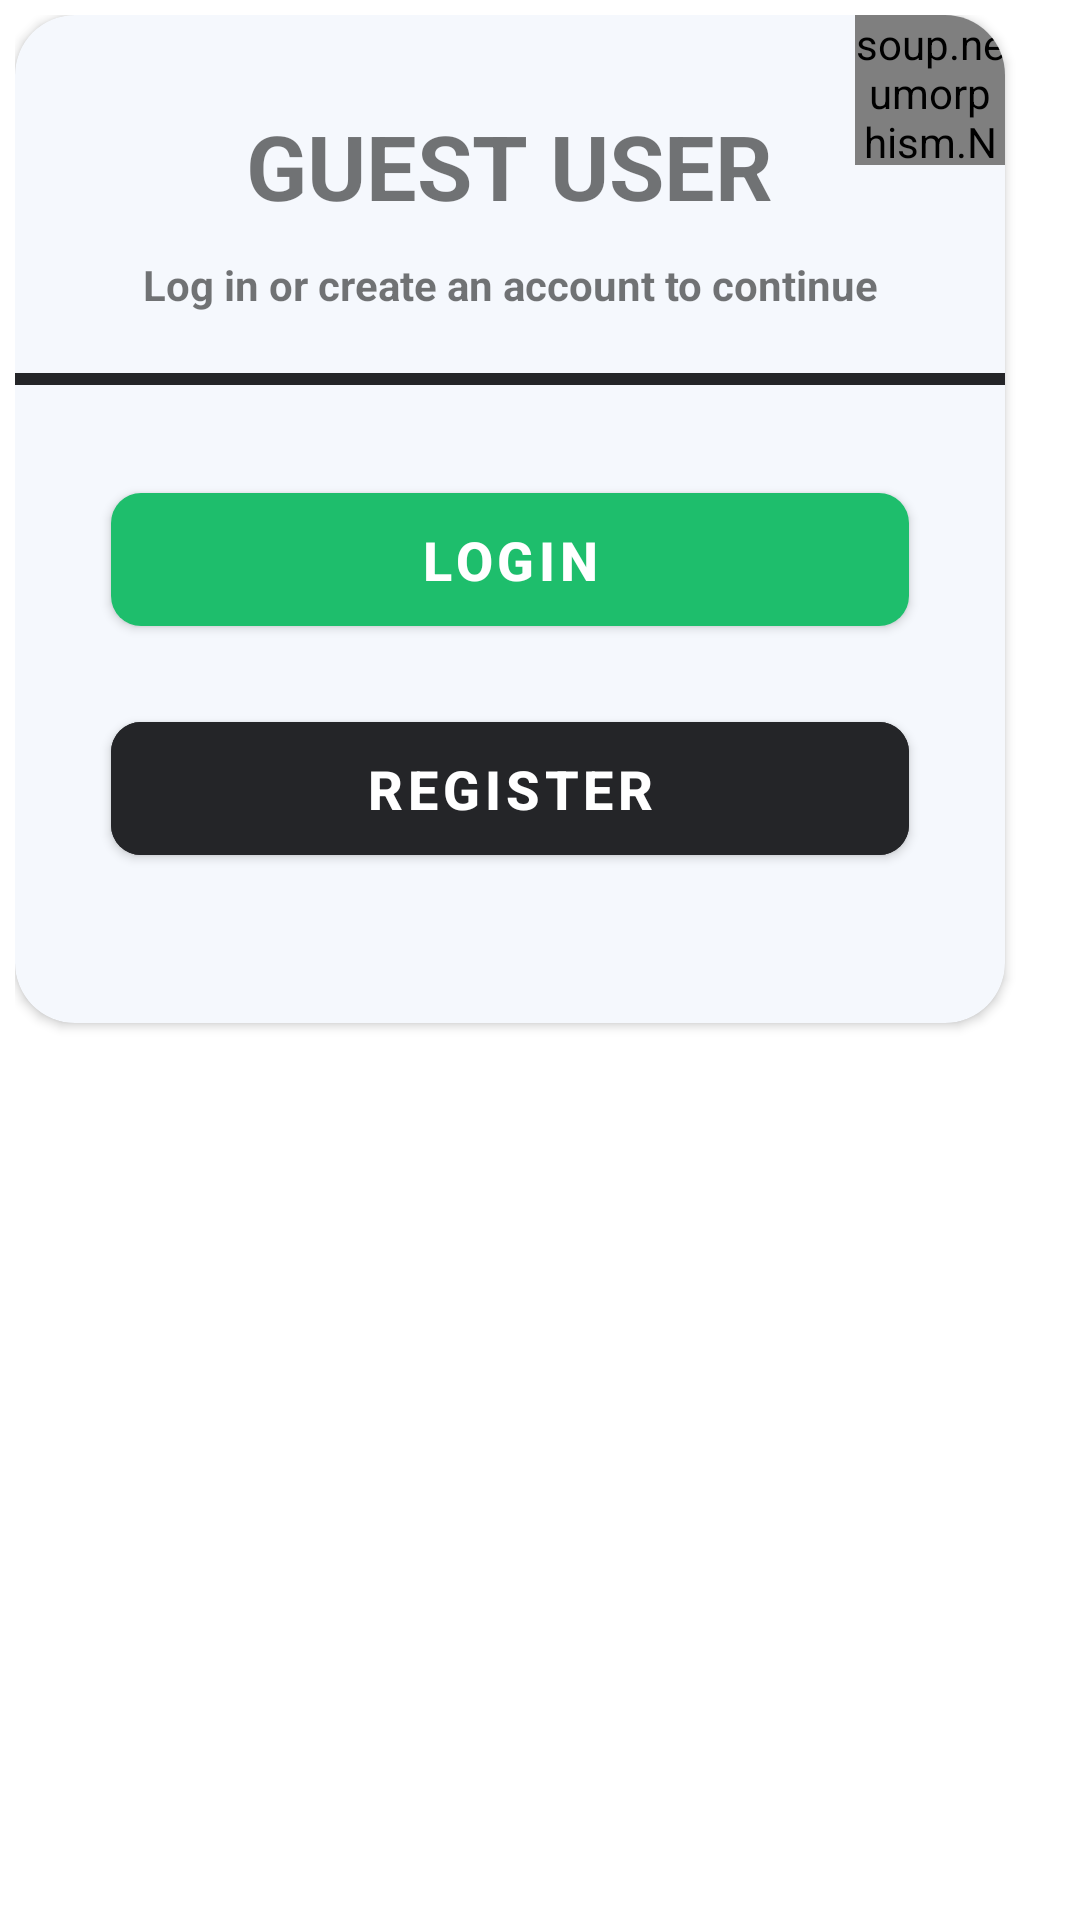

Here is an Android app screen rendered from its layout file. Give the layout XML and the strings, colors and styles it references.
<!-- AndroidManifest.xml: application theme Theme.E_waste_manager -->
<!-- res/layout/custom_popup_guest.xml -->
<?xml version="1.0" encoding="utf-8"?>
<LinearLayout xmlns:android="http://schemas.android.com/apk/res/android"
    android:layout_width="wrap_content"
    android:layout_height="wrap_content"
    xmlns:app="http://schemas.android.com/apk/res-auto"
    android:orientation="vertical"
    android:padding="5dp"
    android:layout_gravity="center">

    <androidx.cardview.widget.CardView
        android:layout_width="wrap_content"
        android:layout_height="wrap_content"
        android:backgroundTint="@color/whitebg"
        app:cardCornerRadius="20dp">

        <soup.neumorphism.NeumorphFloatingActionButton
            android:id="@+id/close_popup"
            style="@style/Widget.Neumorph.FloatingActionButton"
            android:layout_width="50dp"
            android:layout_height="50dp"
            android:src="@drawable/ic_baseline_close_24"
            android:textStyle="bold"
            android:layout_gravity="end"
            android:gravity="center"/>

        <LinearLayout
            android:layout_width="330dp"
            android:layout_height="wrap_content"
            android:orientation="vertical">

            <TextView
                android:id="@+id/popup_title"
                android:layout_width="wrap_content"
                android:layout_height="wrap_content"
                android:layout_gravity="center_horizontal"
                android:layout_marginTop="30dp"
                android:text="GUEST USER"
                android:textSize="30sp"
                android:textStyle="bold" />

            <TextView
                android:id="@+id/popup_subtitle"
                android:layout_width="wrap_content"
                android:layout_height="wrap_content"
                android:layout_gravity="center_horizontal"
                android:text="Log in or create an account to continue"
                android:layout_marginHorizontal="20dp"
                android:layout_marginTop="10dp"
                android:textAlignment="center"
                android:textStyle="bold" />

            <View
                android:layout_width="match_parent"
                android:layout_height="4dp"
                android:layout_marginTop="20dp"
                android:background="@color/darkgray" />

            <com.google.android.material.button.MaterialButton
                app:cornerRadius="10dp"
                android:id="@+id/loginButton"
                android:layout_width="match_parent"
                android:layout_height="wrap_content"
                android:layout_marginStart="32dp"
                android:layout_marginTop="30dp"
                android:layout_marginEnd="32dp"
                android:paddingVertical="10dp"
                android:text="@string/login"
                android:textColor="@color/white"
                android:textSize="18sp"
                android:textStyle="bold" />

            <com.google.android.material.button.MaterialButton
                app:cornerRadius="10dp"
                android:id="@+id/registerbutton"
                android:layout_width="match_parent"
                android:layout_height="wrap_content"
                android:layout_marginStart="32dp"
                android:layout_marginTop="20dp"
                android:layout_marginEnd="32dp"
                android:layout_marginBottom="50dp"
                android:paddingVertical="10dp"
                android:text="@string/register"
                android:backgroundTint="@color/darkgray"
                android:textColor="@color/white"
                android:textSize="18sp"
                android:textStyle="bold" />

        </LinearLayout>

    </androidx.cardview.widget.CardView>

</LinearLayout>
<!-- resources referenced by this layout -->
<resources>
  <color name="darkgray">#242528</color>
  <color name="white">#FFFFFFFF</color>
  <color name="whitebg">#f5f8fd</color>
  <string name="login">Login</string>
  <string name="register">Register</string>
  <style name="Theme.E_waste_manager" parent="Theme.MaterialComponents.DayNight.NoActionBar">
          
          <item name="colorPrimary">@color/green1</item>
          <item name="colorPrimaryVariant">@color/darkgray</item>
          <item name="colorOnPrimary">@color/white</item>
          
          <item name="colorSecondary">@color/green1</item>
          <item name="colorSecondaryVariant">@color/darkgray</item>
          <item name="colorOnSecondary">@color/black</item>
          
          <item name="android:statusBarColor" tools:targetApi="l">@color/white</item>
          <item name="android:navigationBarColor" tools:targetApi="l">@color/darkgray</item>
          
      </style>
  <color name="green1">#1ebe6c</color>
  <color name="black">#FF000000</color>
</resources>
